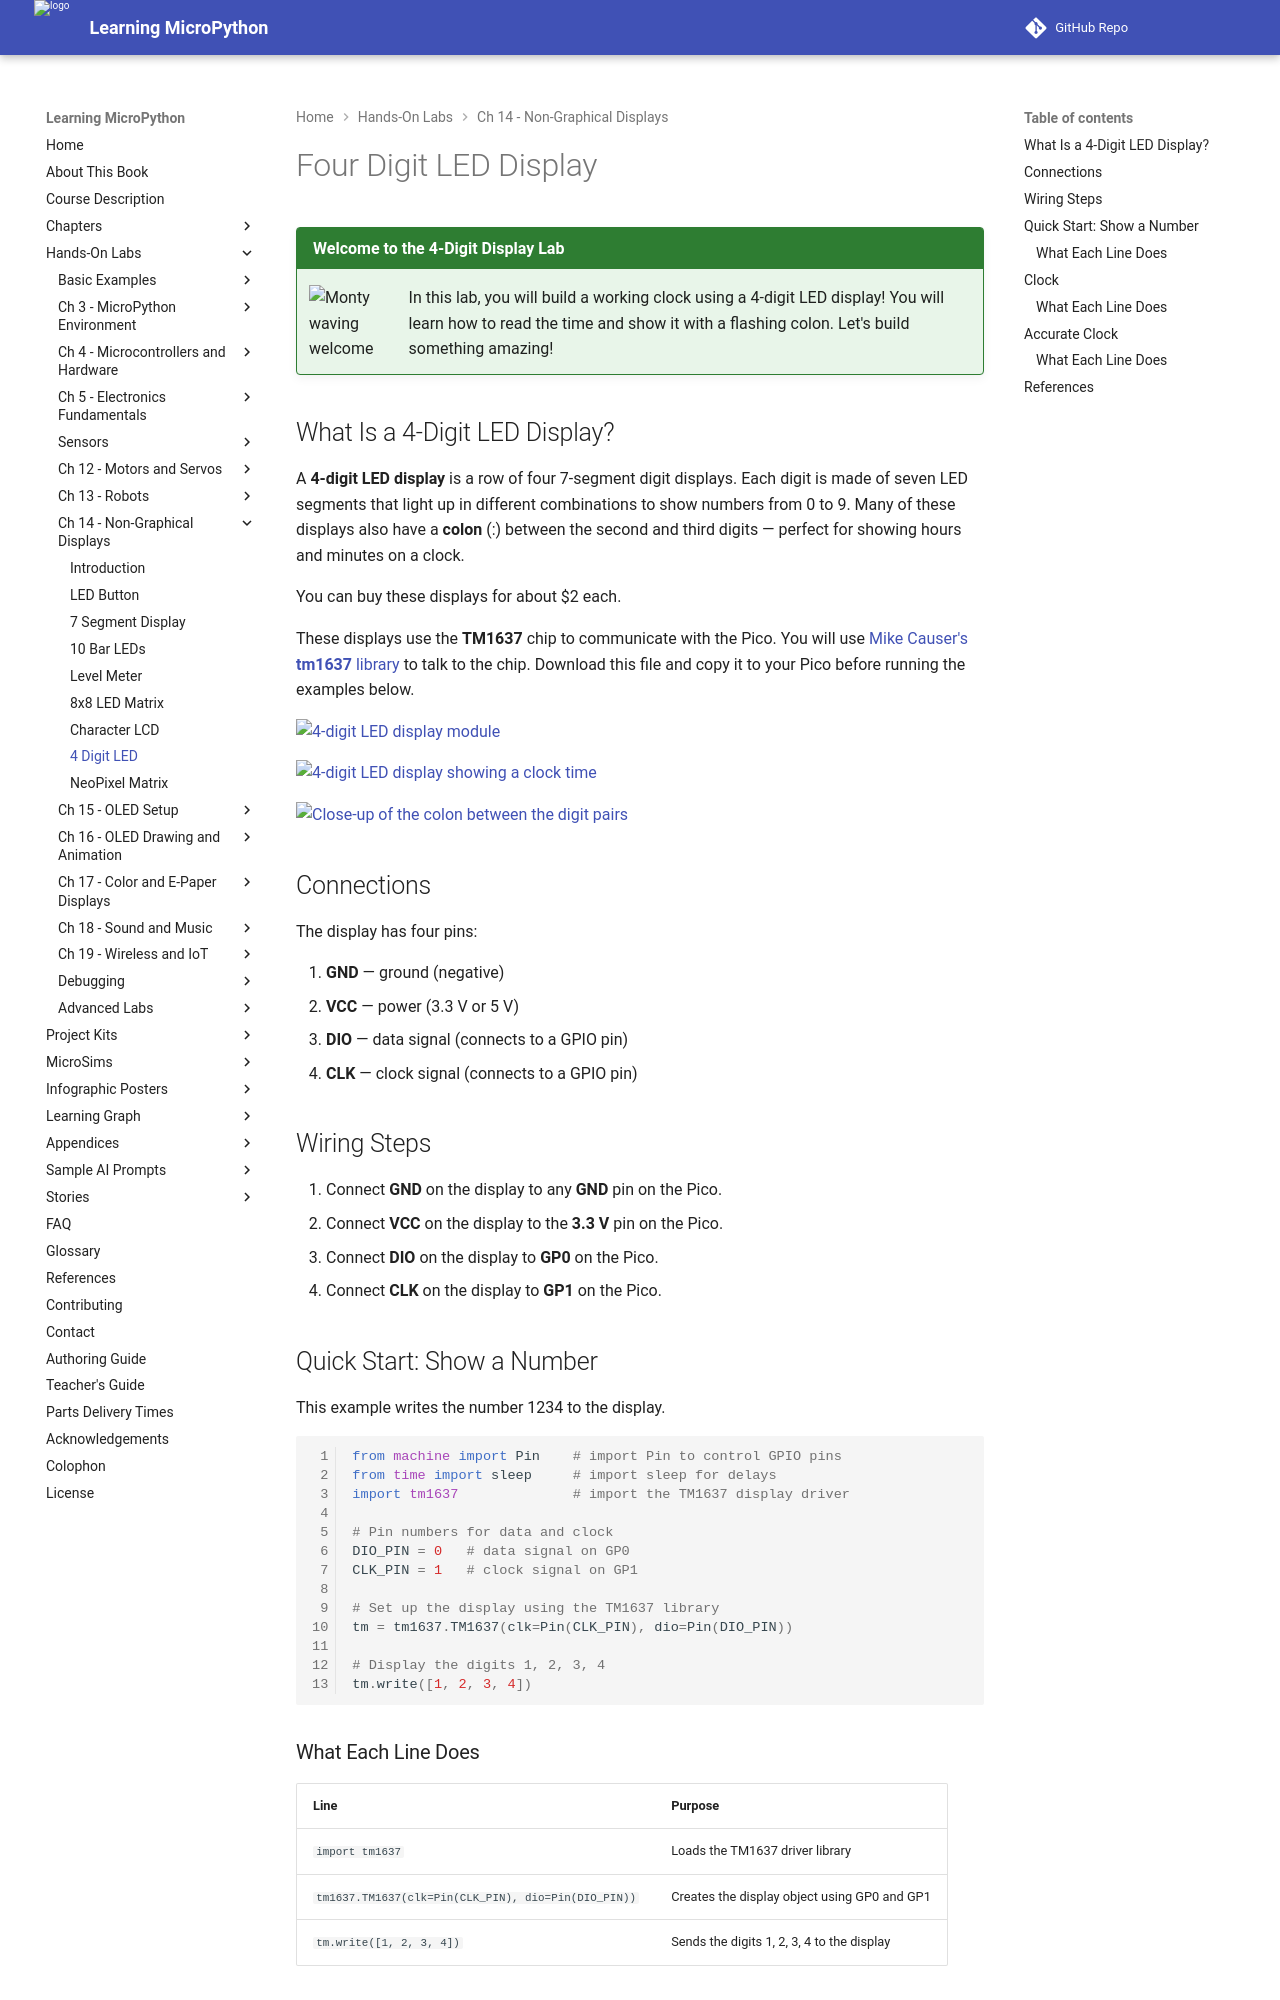

repository: dmccreary/learning-micropython · page: hands-on-labs/14-neopixels-displays/05-4-digit/index.html · generator: mkdocs

# Four Digit LED Display

!!! mascot-welcome "Welcome to the 4-Digit Display Lab"
    ![Monty waving welcome](../../img/mascot/welcome.png){ class="mascot-admonition-img" }
    In this lab, you will build a working clock using a 4-digit LED display! You will learn how to read the time and show it with a flashing colon. Let's build something amazing!

## What Is a 4-Digit LED Display?

A **4-digit LED display** is a row of four 7-segment digit displays. Each digit is made of seven LED segments that light up in different combinations to show numbers from 0 to 9. Many of these displays also have a **colon** (:) between the second and third digits — perfect for showing hours and minutes on a clock.

You can buy these displays for about $2 each.

These displays use the **TM1637** chip to communicate with the Pico. You will use [Mike Causer's **tm1637** library](https://github.com/mcauser/micropython-tm1637) to talk to the chip. Download this file and copy it to your Pico before running the examples below.

![4-digit LED display module](../../img/4-digit-led-display.png)

![4-digit LED display showing a clock time](../../img/4-digit-led-display-clock.png)

![Close-up of the colon between the digit pairs](../../img/4-digit-7-segment-colon.png)

## Connections

The display has four pins:

1. **GND** — ground (negative)
2. **VCC** — power (3.3 V or 5 V)
3. **DIO** — data signal (connects to a GPIO pin)
4. **CLK** — clock signal (connects to a GPIO pin)

## Wiring Steps

1. Connect **GND** on the display to any **GND** pin on the Pico.
2. Connect **VCC** on the display to the **3.3 V** pin on the Pico.
3. Connect **DIO** on the display to **GP0** on the Pico.
4. Connect **CLK** on the display to **GP1** on the Pico.

## Quick Start: Show a Number

This example writes the number 1234 to the display.

```python
from machine import Pin    # import Pin to control GPIO pins
from time import sleep     # import sleep for delays
import tm1637              # import the TM1637 display driver

# Pin numbers for data and clock
DIO_PIN = 0   # data signal on GP0
CLK_PIN = 1   # clock signal on GP1

# Set up the display using the TM1637 library
tm = tm1637.TM1637(clk=Pin(CLK_PIN), dio=Pin(DIO_PIN))

# Display the digits 1, 2, 3, 4
tm.write([1, 2, 3, 4])
```
